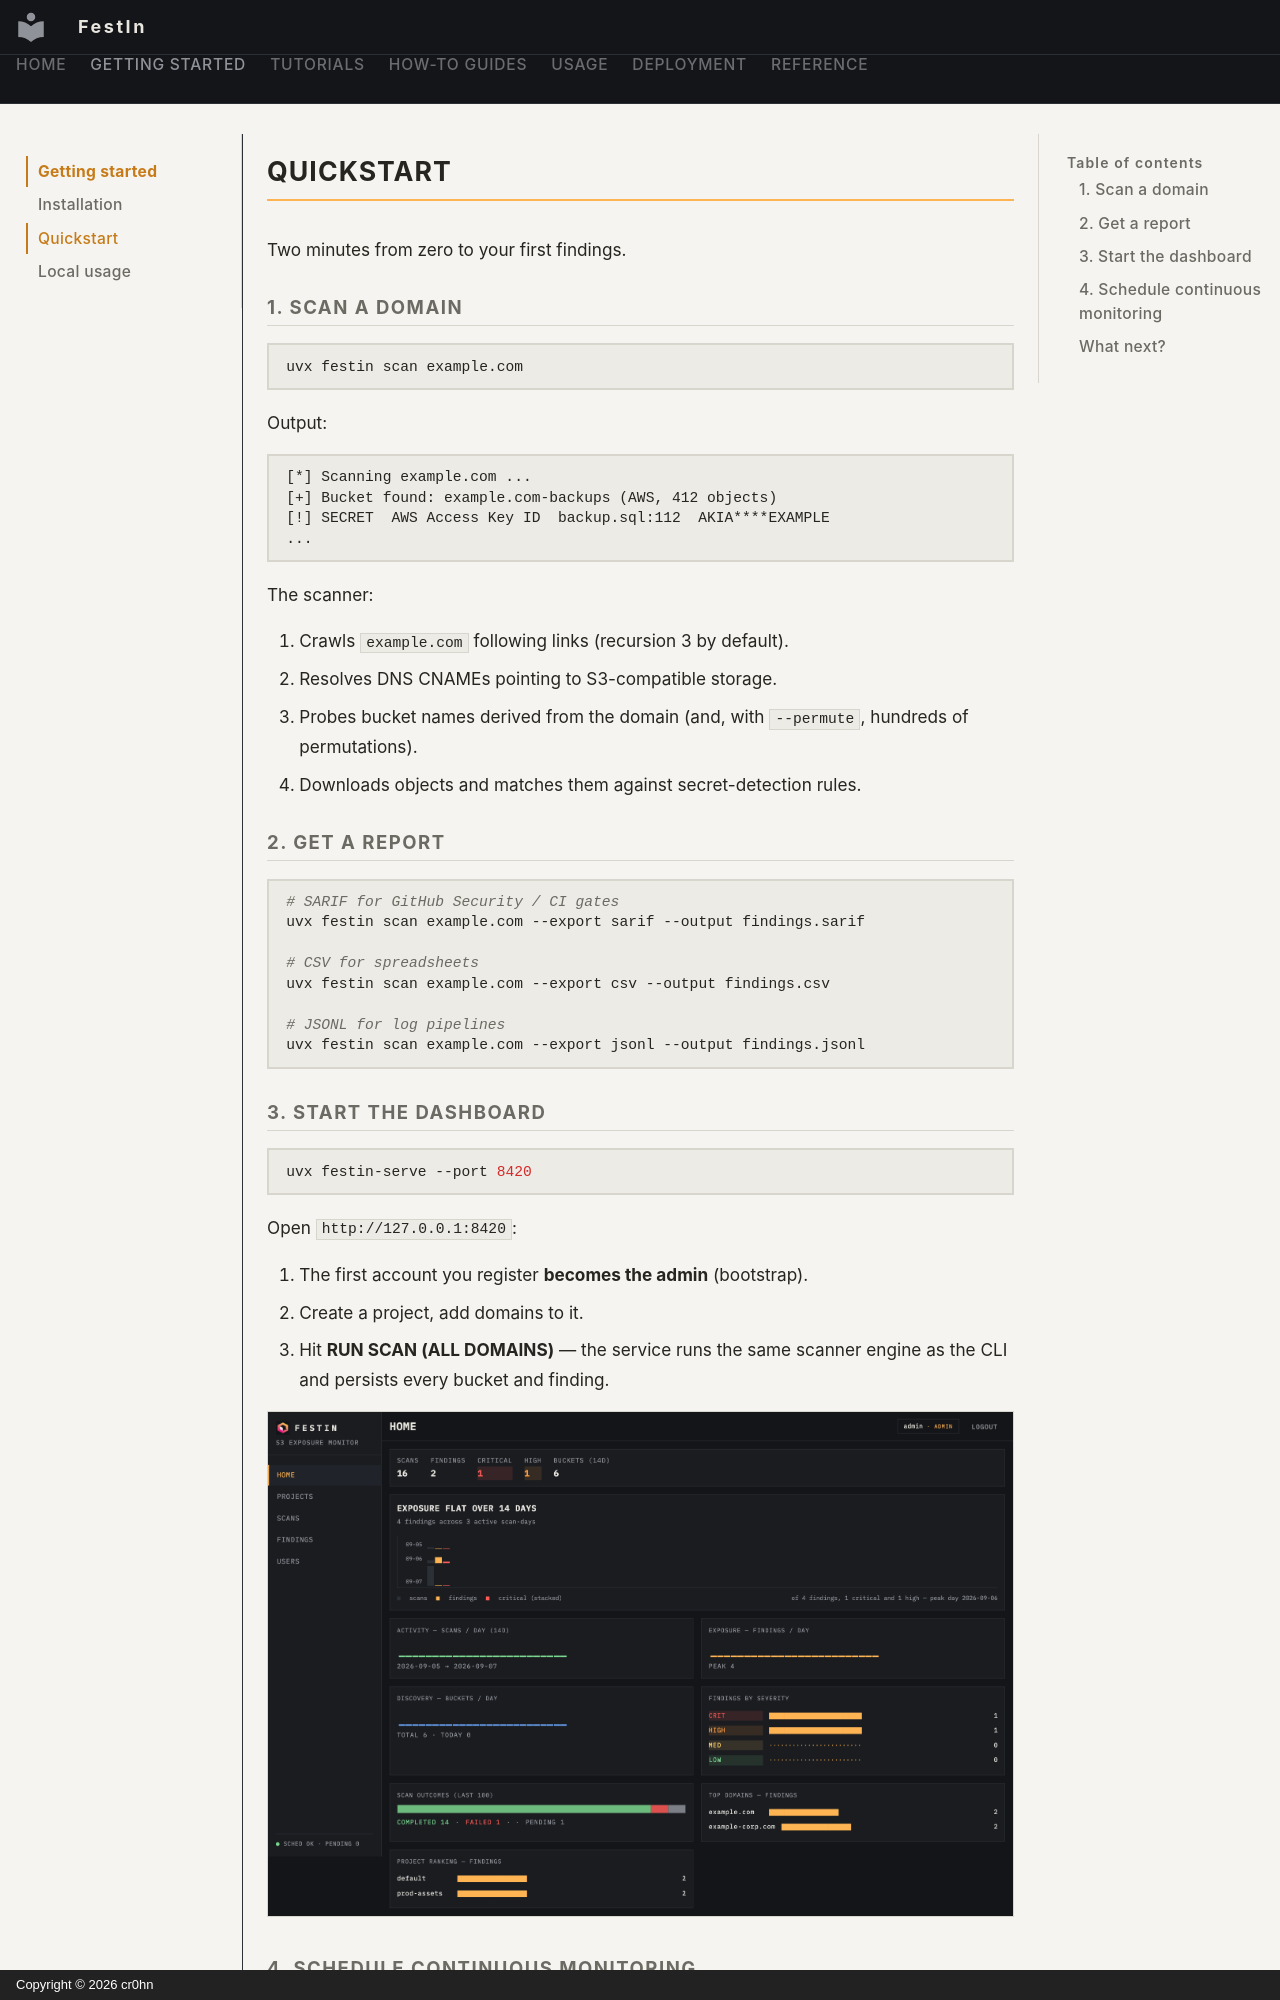

repository: cr0hn/festin · page: getting-started/quickstart/index.html · generator: mkdocs · copyright: Copyright © 2026 cr0hn

# Quickstart

Two minutes from zero to your first findings.

## 1. Scan a domain

```bash
uvx festin scan example.com
```

Output:

```
[*] Scanning example.com ...
[+] Bucket found: example.com-backups (AWS, 412 objects)
[!] SECRET  AWS Access Key ID  backup.sql:112  AKIA****EXAMPLE
...
```

The scanner:

1. Crawls `example.com` following links (recursion 3 by default).
2. Resolves DNS CNAMEs pointing to S3-compatible storage.
3. Probes bucket names derived from the domain (and, with `--permute`, hundreds of permutations).
4. Downloads objects and matches them against secret-detection rules.

## 2. Get a report

```bash
# SARIF for GitHub Security / CI gates
uvx festin scan example.com --export sarif --output findings.sarif

# CSV for spreadsheets
uvx festin scan example.com --export csv --output findings.csv

# JSONL for log pipelines
uvx festin scan example.com --export jsonl --output findings.jsonl
```

## 3. Start the dashboard

```bash
uvx festin-serve --port 8420
```

Open `http://127.0.0.1:8420`:

1. The first account you register **becomes the admin** (bootstrap).
2. Create a project, add domains to it.
3. Hit **RUN SCAN (ALL DOMAINS)** — the service runs the same scanner engine as the CLI and persists every bucket and finding.

![Dashboard home](../img/dashboard-home.png)
